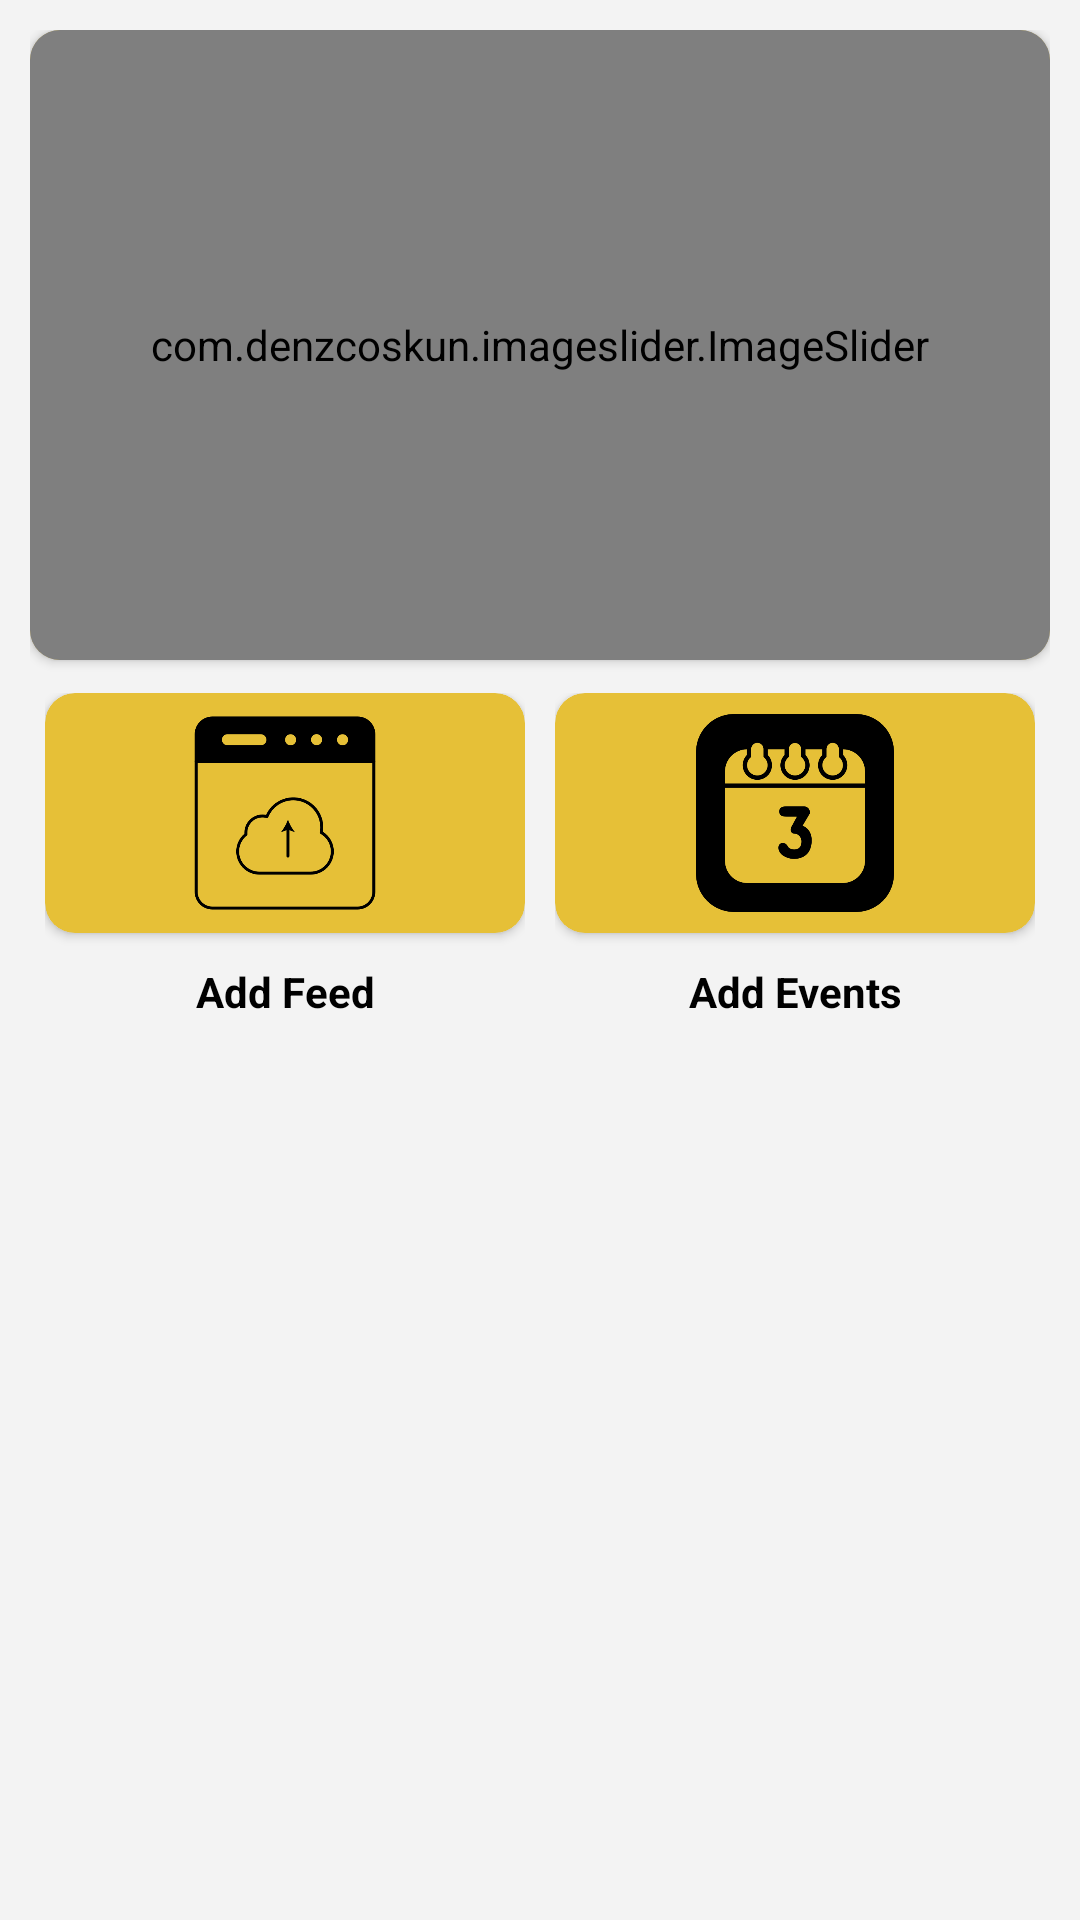

Reconstruct the res/layout file that produces this screen, plus the resources it refers to.
<!-- AndroidManifest.xml: application theme Theme.Neighborlly -->
<!-- res/layout/fragment_home.xml -->
<?xml version="1.0" encoding="utf-8"?>
<LinearLayout xmlns:android="http://schemas.android.com/apk/res/android"
    xmlns:tools="http://schemas.android.com/tools"
    android:layout_width="match_parent"
    android:layout_height="match_parent"
    xmlns:app="http://schemas.android.com/apk/res-auto"
    android:background="@color/background"
    android:padding="10dp"
    android:orientation="vertical"
    tools:context=".fragment.HomeFragment">

    <androidx.cardview.widget.CardView
        android:id="@+id/slider_card"
        android:layout_width="match_parent"
        android:layout_height="wrap_content"
        android:elevation="10dp"
        android:backgroundTint="@color/mainColor"
        app:cardCornerRadius="10dp"
        >

        <com.denzcoskun.imageslider.ImageSlider
            android:layout_width="match_parent"
            android:layout_height="210dp"
            android:id="@+id/imageSlider"
            app:iss_auto_cycle="true"
            app:iss_delay="0"
            app:iss_placeholder="@android:color/darker_gray"
            app:iss_error_image="@android:color/darker_gray"
            app:iss_corner_radius="5"
            app:iss_selected_dot="@drawable/default_selected_dot"
            app:iss_unselected_dot="@drawable/default_unselected_dot"
            app:iss_period="1000"
            tools:ignore="MissingConstraints" />

    </androidx.cardview.widget.CardView>

    <LinearLayout
        android:layout_width="match_parent"
        android:layout_height="wrap_content"
        android:weightSum="2"
        android:layout_marginTop="6dp"
        android:baselineAligned="false">

        <LinearLayout
            android:id="@+id/ll_feed"
            android:layout_width="match_parent"
            android:layout_height="wrap_content"
            android:orientation="vertical"
            android:layout_weight="1"
            android:layout_margin="5dp"
            >
            <androidx.cardview.widget.CardView
                android:layout_width="match_parent"
                android:layout_height="80dp"
                android:elevation="10dp"
                android:backgroundTint="@color/mainColor"
                app:cardCornerRadius="10dp"
                >
                <ImageView
                    android:layout_width="match_parent"
                    android:layout_height="match_parent"
                    android:src="@drawable/feed"
                    android:padding="7dp"
                    android:contentDescription="TODO" />
            </androidx.cardview.widget.CardView>

            <TextView
                android:layout_width="match_parent"
                android:layout_height="wrap_content"
                android:padding="10dp"
                android:text="Add Feed"
                android:textColor="@color/black"
                android:textSize="14sp"
                android:textStyle="bold"
                android:textAlignment="center"
                />
        </LinearLayout>

        <LinearLayout
            android:id="@+id/ll_events"
            android:layout_width="match_parent"
            android:layout_height="wrap_content"
            android:orientation="vertical"
            android:layout_weight="1"
            android:layout_margin="5dp"
            >
            <androidx.cardview.widget.CardView
                android:layout_width="match_parent"
                android:layout_height="80dp"
                android:elevation="10dp"
                android:backgroundTint="@color/mainColor"
                app:cardCornerRadius="10dp"
                >
                <ImageView
                    android:layout_width="match_parent"
                    android:layout_height="match_parent"
                    android:src="@drawable/events"
                    android:padding="7dp"
                    />
            </androidx.cardview.widget.CardView>

            <TextView
                android:layout_width="match_parent"
                android:layout_height="wrap_content"
                android:padding="10dp"
                android:text="Add Events"
                android:textColor="@color/black"
                android:textSize="14sp"
                android:textStyle="bold"
                android:textAlignment="center"
                />
        </LinearLayout>



    </LinearLayout>

</LinearLayout>
<!-- resources referenced by this layout -->
<resources>
  <color name="background">#F3F3F3</color>
  <color name="black">#FF000000</color>
  <color name="mainColor">#E6C037</color>
  <!-- drawable events: png bitmap (drawable, 14633 bytes) -->
  <!-- drawable feed: png bitmap (drawable, 12000 bytes) -->
  <style name="Theme.Neighborlly" parent="Base.Theme.Neighborlly" />
  <style name="Base.Theme.Neighborlly" parent="Theme.AppCompat.DayNight.NoActionBar">
          
          
      </style>
</resources>
